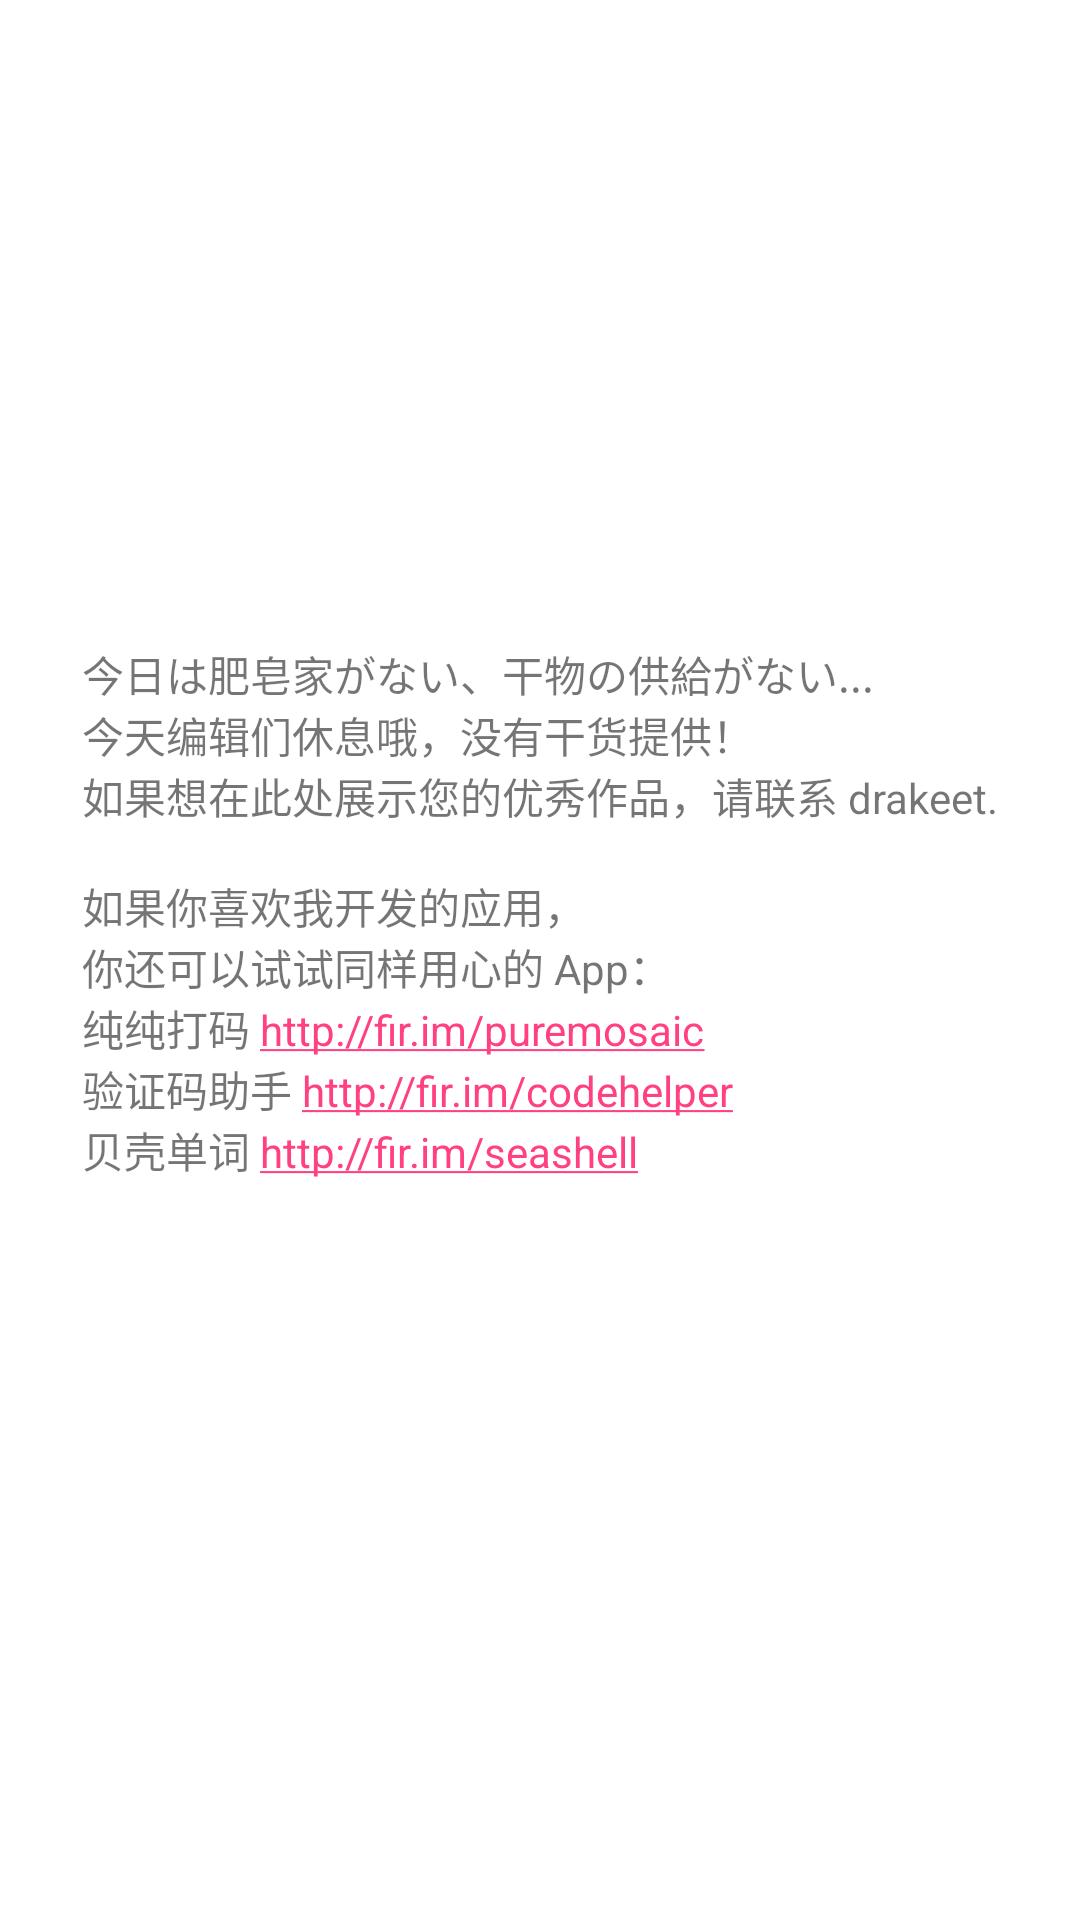

Write the Android layout XML for this screen, with the resource values it uses.
<!-- AndroidManifest.xml: application theme AppTheme -->
<!-- res/layout/view_empty.xml -->
<?xml version="1.0" encoding="utf-8"?>
<RelativeLayout xmlns:android="http://schemas.android.com/apk/res/android"
    android:layout_width="match_parent"
    android:layout_height="match_parent"
    android:background="#ffffff">

    <ImageView
        android:id="@+id/iv_monkey"
        android:layout_width="wrap_content"
        android:layout_height="wrap_content"
        android:layout_centerHorizontal="true"
        android:layout_above="@+id/tv_daimajia_gone"
        android:src="@mipmap/emoji_see_no_evil"/>

    <TextView
        android:id="@+id/tv_daimajia_gone"
        android:layout_width="wrap_content"
        android:layout_height="wrap_content"
        android:layout_marginTop="16dp"
        android:paddingBottom="32dp"
        android:layout_centerInParent="true"
        android:autoLink="web"
        android:text="@string/tip_empty_gank"/>

    <ImageView
        android:layout_width="match_parent"
        android:layout_height="72dp"
        android:scaleType="fitXY"
        android:src="@mipmap/heheh"
        android:layout_alignParentBottom="true"/>

</RelativeLayout>
<!-- resources referenced by this layout -->
<resources>
  <string name="tip_empty_gank">今日は肥皂家がない、干物の供給がない...\n今天编辑们休息哦，没有干货提供！\n如果想在此处展示您的优秀作品，请联系 drakeet.\n\n如果你喜欢我开发的应用，\n你还可以试试同样用心的 App：\n纯纯打码 http://fir.im/puremosaic\n验证码助手 http://fir.im/codehelper\n贝壳单词 http://fir.im/seashell</string>
  <style name="AppTheme" parent="Theme.AppCompat.Light.NoActionBar">
          
          <item name="colorPrimary">@color/colorPrimary</item>
          <item name="colorPrimaryDark">@color/colorPrimaryDark</item>
          <item name="colorAccent">@color/colorAccent</item>
      </style>
  <color name="colorPrimary">#3F51B5</color>
  <color name="colorPrimaryDark">#303F9F</color>
  <color name="colorAccent">#FF4081</color>
</resources>
